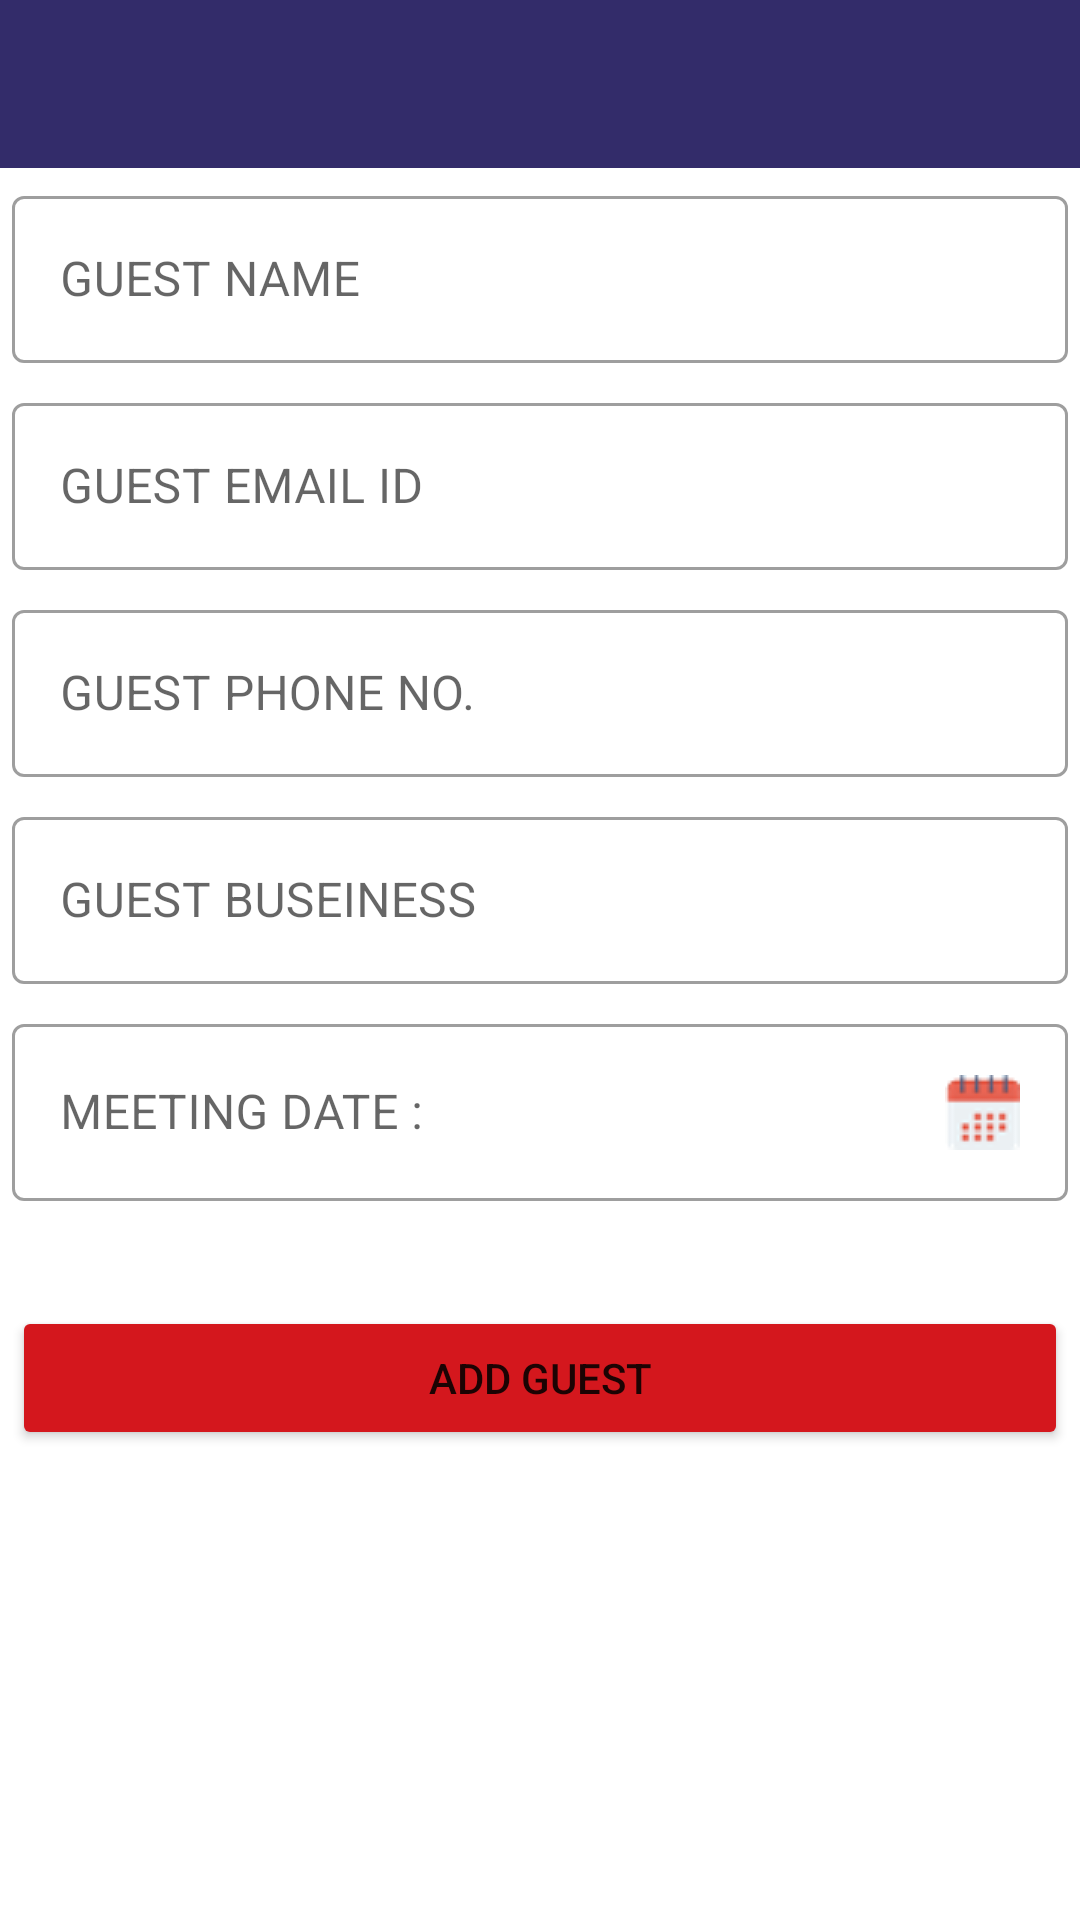

Write the Android layout XML for this screen, with the resource values it uses.
<!-- AndroidManifest.xml: application theme Theme.BCE -->
<!-- res/layout/fragment_add_guest.xml -->
<?xml version="1.0" encoding="utf-8"?>
<ScrollView
    xmlns:app="http://schemas.android.com/apk/res-auto"
    xmlns:android="http://schemas.android.com/apk/res/android"
    xmlns:tools="http://schemas.android.com/tools"
    android:layout_width="match_parent"
    android:layout_height="match_parent"
    android:orientation="vertical"
    tools:context=".AddGuest">

    <LinearLayout
        android:layout_width="match_parent"
        android:layout_height="match_parent"
        android:orientation="vertical">

        <androidx.appcompat.widget.Toolbar
            android:id="@+id/toolbar"
            android:layout_width="match_parent"
            android:layout_height="?attr/actionBarSize"
            android:background="?attr/colorPrimary"
            app:layout_constraintTop_toTopOf="parent"
            app:layout_constraintEnd_toStartOf="parent"
            app:layout_constraintEnd_toEndOf="parent"
            app:titleTextColor="@color/white"
            android:layout_marginBottom="@dimen/twenty"
            android:theme="@style/ThemeOverlay.AppCompat.ActionBar"
            app:popupTheme="@style/ThemeOverlay.AppCompat.Light">

            
            
            
            
            

        </androidx.appcompat.widget.Toolbar>

    <com.google.android.material.textfield.TextInputLayout
        style="@style/Widget.MaterialComponents.TextInputLayout.OutlinedBox"
        android:layout_width="match_parent"
        android:layout_height="wrap_content"
        android:layout_margin="4dp"
        android:hint="GUEST NAME"

        >

        <com.google.android.material.textfield.TextInputEditText
            android:id="@+id/nameInp"
            android:layout_width="match_parent"
            android:layout_height="wrap_content"
            android:inputType="text" />

    </com.google.android.material.textfield.TextInputLayout>

    <com.google.android.material.textfield.TextInputLayout
        style="@style/Widget.MaterialComponents.TextInputLayout.OutlinedBox"
        android:layout_width="match_parent"
        android:layout_height="wrap_content"
        android:layout_margin="4dp"
        android:hint="GUEST EMAIL ID"
        >

        <com.google.android.material.textfield.TextInputEditText
            android:id="@+id/gmailInp"
            android:layout_width="match_parent"
            android:layout_height="wrap_content"
            android:inputType="textEmailAddress" />

    </com.google.android.material.textfield.TextInputLayout>

    <com.google.android.material.textfield.TextInputLayout
        style="@style/Widget.MaterialComponents.TextInputLayout.OutlinedBox"
        android:layout_width="match_parent"
        android:layout_height="wrap_content"
        android:layout_margin="4dp"
        android:hint="GUEST PHONE NO."
        >

        <com.google.android.material.textfield.TextInputEditText
            android:id="@+id/phoneInp"
            android:layout_width="match_parent"
            android:layout_height="wrap_content"
            android:inputType="phone"
            android:maxLength="10"/>

    </com.google.android.material.textfield.TextInputLayout>

    <com.google.android.material.textfield.TextInputLayout
        style="@style/Widget.MaterialComponents.TextInputLayout.OutlinedBox"
        android:layout_width="match_parent"
        android:layout_height="wrap_content"
        android:layout_margin="4dp"
        android:hint="GUEST BUSEINESS"
        >

        <com.google.android.material.textfield.TextInputEditText
            android:id="@+id/businessInp"
            android:layout_width="match_parent"
            android:layout_height="wrap_content"
            android:inputType="text" />

    </com.google.android.material.textfield.TextInputLayout>

        <com.google.android.material.textfield.TextInputLayout
            style="@style/Widget.MaterialComponents.TextInputLayout.OutlinedBox"
            android:layout_width="match_parent"
            android:layout_height="wrap_content"
            android:layout_margin="4dp"
            android:hint="MEETING DATE :"
            >

            <EditText
                android:id="@+id/datatime"
                android:layout_width="match_parent"
                android:layout_height="wrap_content"
                android:inputType="text"
                android:drawableRight="@drawable/calendar"
                android:focusable="false"
                android:clickable="false"
                android:cursorVisible="false"/>

        </com.google.android.material.textfield.TextInputLayout>

















    <TextView
        android:layout_width="match_parent"
        android:layout_height="wrap_content"
        android:textStyle="bold"
        android:layout_margin="4dp"
        android:text=""/>

   

    <Button
        android:id="@+id/addGuestButton"
        android:layout_width="match_parent"
        android:layout_height="wrap_content"
        android:layout_margin="4dp"
        android:paddingTop="14dp"
        android:paddingBottom="14dp"
        android:backgroundTint="@color/red"
        android:text="Add Guest" />

    </LinearLayout>

</ScrollView>
<!-- resources referenced by this layout -->
<resources>
  <color name="red">#D4171D</color>
  <color name="white">#FFFFFFFF</color>
  <!-- drawable calendar: png bitmap (drawable, 1398 bytes) -->
  <!-- drawable ic_bell (drawable) -->
  <vector xmlns:android="http://schemas.android.com/apk/res/android"
      android:width="59.51dp"
      android:height="66.51dp"
      android:viewportWidth="59.51"
      android:viewportHeight="66.51">
    <path
        android:pathData="M55.99,40.09c-0.72,1.87 -1.45,3.74 -2.14,5.62 -1.14,3.07 -1,5.84 1.3,8.51a7.11,7.11 0,0 1,0.35 9.21c-2.13,2.69 -4.42,3.1 -8.47,1.51 -1.6,-0.63 -3.25,-1.14 -4.79,-1.88 -3.37,-1.64 -6.15,-2.5 -9.39,1 -2.83,3.1 -7.2,3 -11,1.07a10.1,10.1 0,0 1,-6 -9.68c0.05,-2 -0.62,-2.83 -2.4,-3.42 -3,-1 -5.91,-2.18 -8.82,-3.37 -3.3,-1.35 -4.84,-3.51 -4.72,-6.42s2,-6 5.2,-6.36c5.46,-0.67 7.49,-4.19 8.93,-8.72 0.87,-2.72 2,-5.37 3,-8 3.64,-9 10.44,-13.56 20,-14.06 1.54,-0.08 2.53,-0.26 3.29,-1.92 1.32,-2.9 4.28,-3.85 7.24,-2.76s4.23,3.73 3.75,6.9c-0.14,0.94 -0.11,2.34 0.46,2.89 8,7.69 9.49,16.59 5.27,26.66 -0.44,1.06 -0.82,2.14 -1.23,3.21ZM27.33,54.09 L48.19,62.09c1.72,0.66 3.49,1.51 4.85,-0.54A4.19,4.19 0,0 0,52.68 55.96c-3.18,-3.57 -3.22,-7.55 -1.62,-11.76 1.53,-4 3.17,-8 4.56,-12 3.09,-9 -2,-19.24 -11.31,-22.73 -9.53,-3.59 -20,0.67 -23.66,9.66 -1.54,3.8 -2.92,7.67 -4.43,11.48C14.55,34.82 11.99,37.96 6.99,38.52a4,4 0,0 0,-3.87 3.9c-0.15,2.29 1.56,3 3.32,3.69Q16.92,50.07 27.34,54.08ZM32.92,59.74 L19.31,54.54c-0.5,3.84 1.15,6.71 4.48,8.06S30.56,63.02 32.93,59.72ZM47.92,7.31c1,-2 0.38,-3.33 -1.2,-4 -1.73,-0.69 -3.15,-0.07 -3.66,2.11Z"
        android:fillColor="#fff"/>
    <path
        android:pathData="M24.65,21.51c2.78,-6.84 10.88,-10.45 17,-8.08 0.76,0.3 1.24,1.35 1.84,2.05 -0.87,0.26 -1.81,0.86 -2.61,0.71 -6,-1.12 -10,0.64 -13.29,5.85 -0.47,0.74 -1.63,1 -2.47,1.54Z"
        android:fillColor="#fff"/>
  </vector>
  <style name="Theme.BCE" parent="Theme.MaterialComponents.Light.NoActionBar">
          
          <item name="colorPrimary">@color/blue</item>
          <item name="colorPrimaryVariant">@color/blue</item>
          <item name="colorOnPrimary">@color/white</item>
          
          <item name="colorSecondary">@color/teal_200</item>
          <item name="colorSecondaryVariant">@color/teal_700</item>
          <item name="colorOnSecondary">@color/black</item>
          
          <item name="android:statusBarColor" tools:targetApi="l">?attr/colorPrimaryVariant</item>
          
      </style>
  <color name="blue">#332C6A</color>
  <color name="teal_200">#FF03DAC5</color>
  <color name="teal_700">#FF018786</color>
  <color name="black">#FF000000</color>
</resources>
